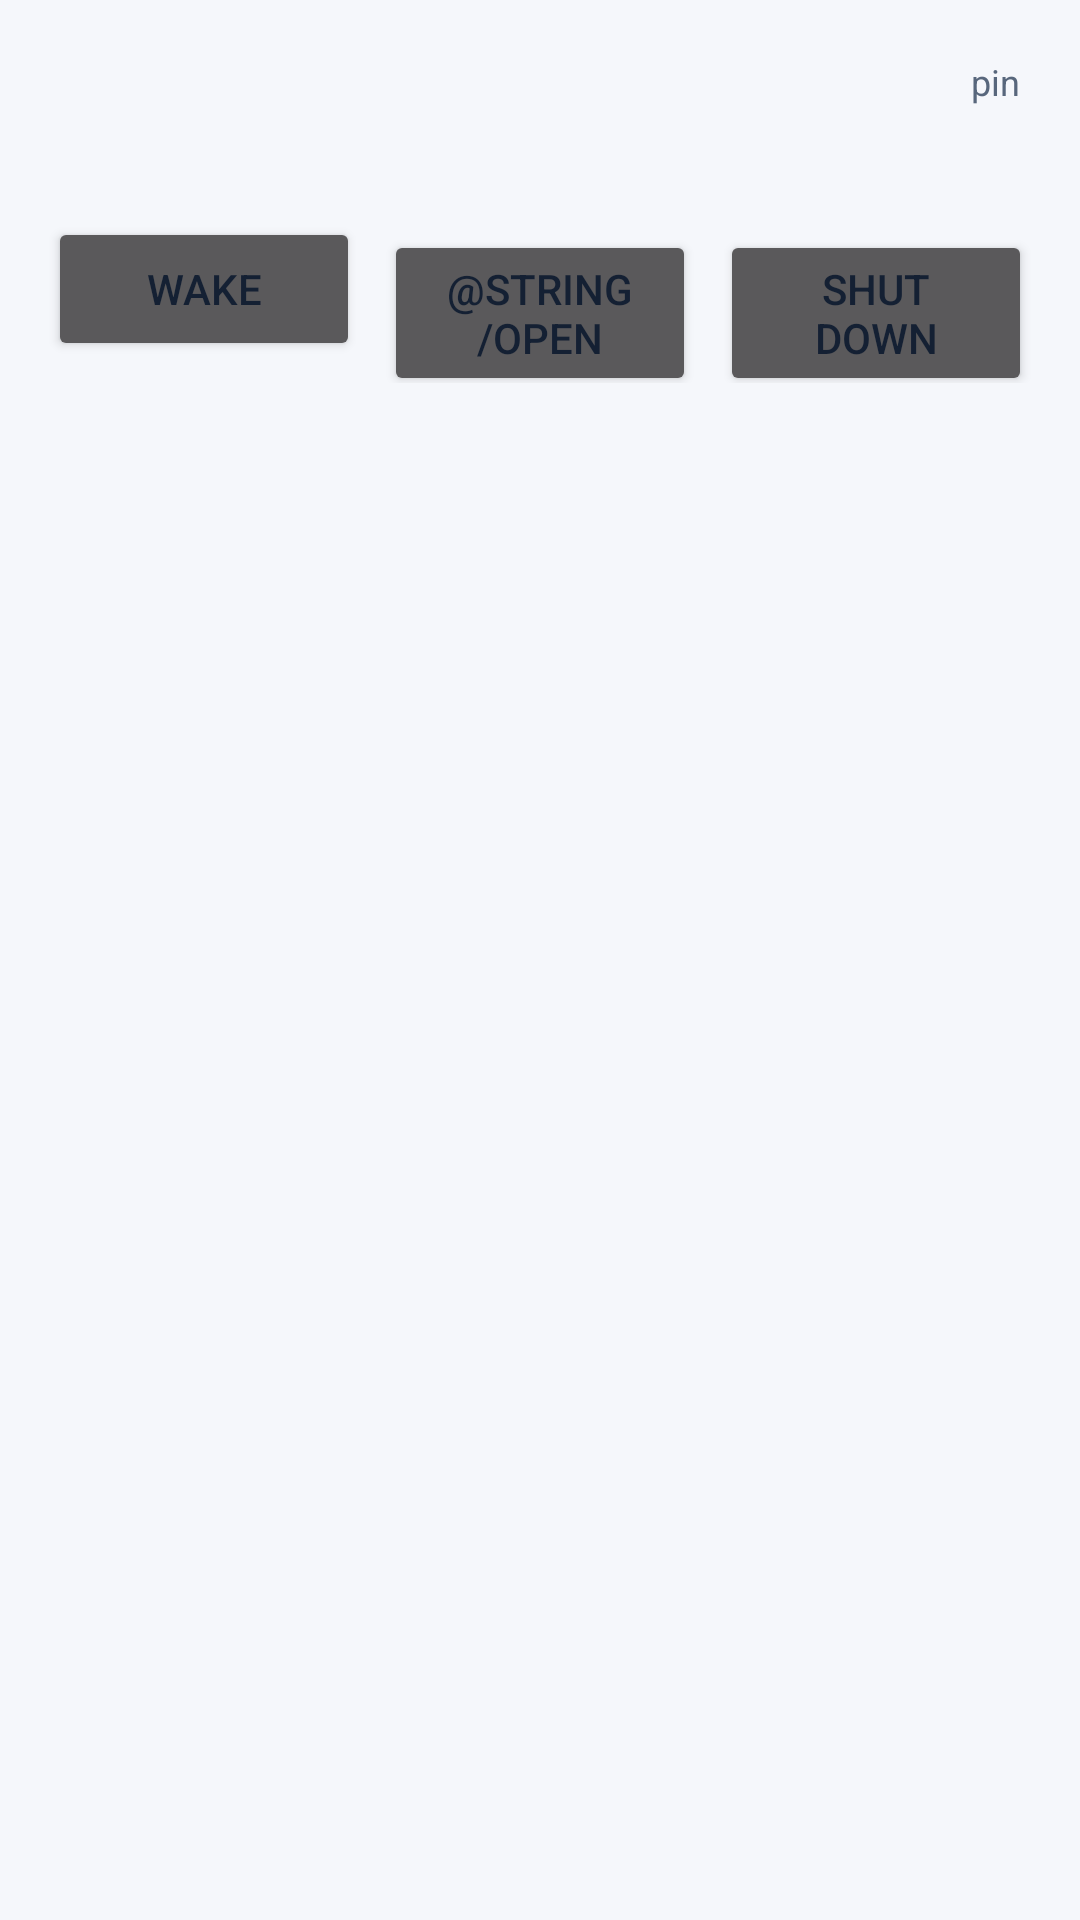

Produce the Android XML layout that renders to this screen, including the resource entries it uses.
<!-- AndroidManifest.xml: application theme Theme.Aether -->
<!-- res/layout/engine_row.xml -->
<?xml version="1.0" encoding="utf-8"?>
<LinearLayout xmlns:android="http://schemas.android.com/apk/res/android"
    android:layout_width="match_parent" android:layout_height="wrap_content"
    android:orientation="vertical" android:background="@color/aether_panel"
    android:padding="16dp" android:layout_marginBottom="12dp">
  <LinearLayout android:layout_width="match_parent" android:layout_height="wrap_content"
      android:orientation="horizontal" android:gravity="center_vertical">
    <TextView android:id="@+id/name" android:layout_width="0dp" android:layout_weight="1"
        android:layout_height="wrap_content" android:textColor="@color/aether_fg"
        android:textSize="17sp" android:textStyle="bold" />
    <TextView android:id="@+id/badge" android:layout_width="wrap_content"
        android:layout_height="wrap_content" android:textColor="@color/aether_accent"
        android:textSize="12sp" android:textStyle="bold" android:layout_marginEnd="10dp" />
    <TextView android:id="@+id/pin" android:layout_width="wrap_content"
        android:layout_height="wrap_content" android:text="pin"
        android:textColor="@color/aether_muted" android:textSize="12sp"
        android:paddingStart="8dp" android:paddingEnd="4dp" />
  </LinearLayout>
  <TextView android:id="@+id/status" android:layout_width="match_parent"
      android:layout_height="wrap_content" android:layout_marginTop="4dp"
      android:textColor="@color/aether_muted" android:textSize="13sp" />
  <LinearLayout android:layout_width="match_parent" android:layout_height="wrap_content"
      android:orientation="horizontal" android:layout_marginTop="12dp">
    <Button android:id="@+id/wake" android:layout_width="0dp" android:layout_weight="1"
        android:layout_height="wrap_content" android:text="@string/wake" />
    <Button android:id="@+id/open" android:layout_width="0dp" android:layout_weight="1"
        android:layout_height="wrap_content" android:layout_marginStart="8dp"
        android:text="@string/open" />
    <Button android:id="@+id/off" android:layout_width="0dp" android:layout_weight="1"
        android:layout_height="wrap_content" android:layout_marginStart="8dp"
        android:text="@string/shut_down" />
  </LinearLayout>
</LinearLayout>
<!-- resources referenced by this layout -->
<resources>
  <color name="aether_accent">#2563EB</color>
  <color name="aether_fg">#142033</color>
  <color name="aether_muted">#58677C</color>
  <string name="shut_down">Shut down</string>
  <string name="wake">Wake</string>
  <style name="Theme.Aether" parent="Theme.AppCompat.NoActionBar">
          <item name="android:windowBackground">@color/aether_bg</item>
          <item name="android:statusBarColor">@color/aether_bg</item>
          <item name="android:navigationBarColor">@color/aether_bg</item>
          <item name="android:textColorPrimary">@color/aether_fg</item>
          <item name="android:colorAccent">@color/aether_accent</item>
      </style>
  <color name="aether_bg">#F5F7FB</color>
</resources>
